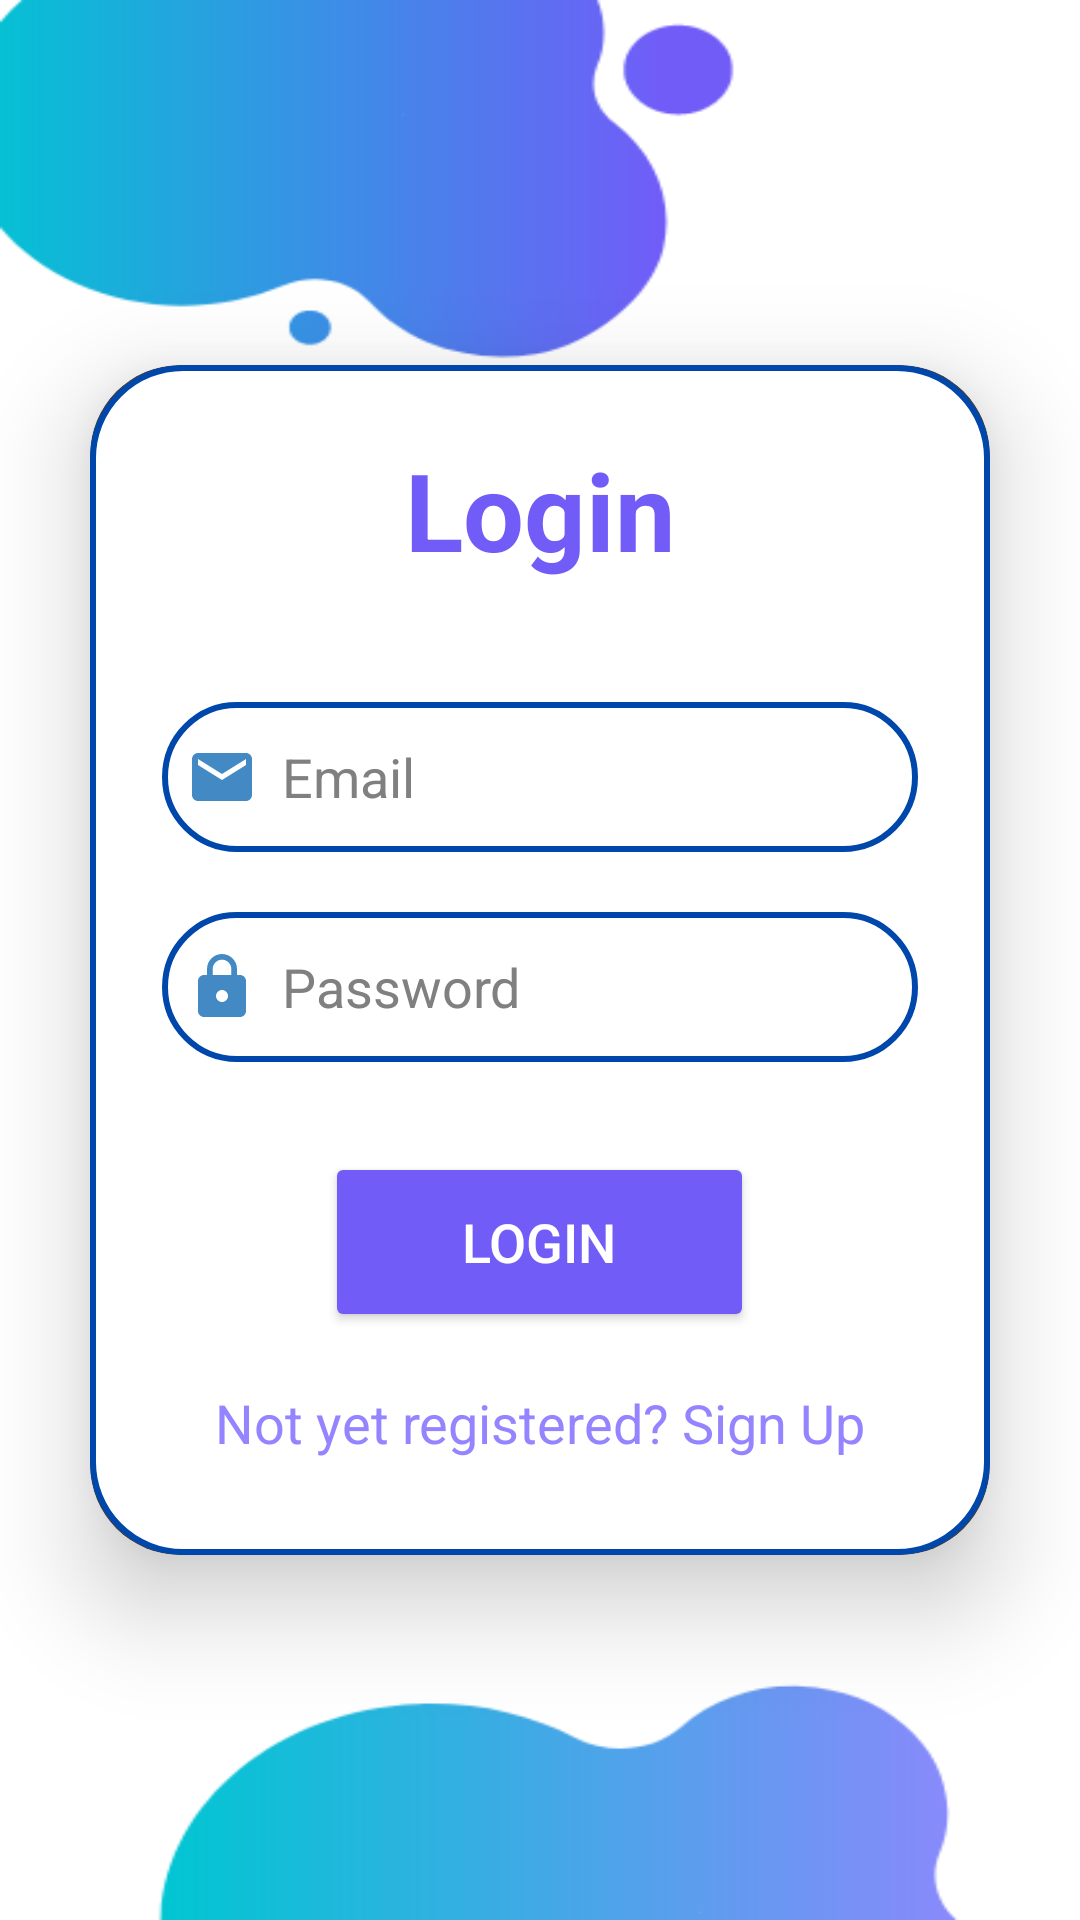

This screen was rendered from an Android layout file. Write that file and the resources it references.
<!-- AndroidManifest.xml: application theme Theme.MaterialComponents -->
<!-- res/layout/activity_login_doc.xml -->
<?xml version="1.0" encoding="utf-8"?>
<LinearLayout
    xmlns:android="http://schemas.android.com/apk/res/android"
    xmlns:app="http://schemas.android.com/apk/res-auto"
    xmlns:tools="http://schemas.android.com/tools"
    android:layout_width="match_parent"
    android:layout_height="match_parent"
    android:orientation="vertical"
    android:gravity="center"
    android:background="@drawable/pagebkg1"
    tools:context=".doctor.LoginActivityDoc">

    <androidx.cardview.widget.CardView
        android:layout_width="match_parent"
        android:layout_height="wrap_content"
        android:layout_margin="30dp"
        app:cardCornerRadius="30dp"
        app:cardElevation="20dp">

        <LinearLayout
            android:layout_width="match_parent"
            android:layout_height="wrap_content"
            android:orientation="vertical"
            android:layout_gravity="center_horizontal"
            android:padding="24dp"
            android:background="@drawable/custom_edittext1">

            <TextView
                android:layout_width="match_parent"
                android:layout_height="wrap_content"
                android:text="Login"
                android:textSize="36sp"
                android:textAlignment="center"
                android:textStyle="bold"
                android:textColor="@color/purple"/>

            <EditText
                android:layout_width="match_parent"
                android:layout_height="50dp"
                android:id="@+id/login_email"
                android:background="@drawable/custom_edittext1"
                android:layout_marginTop="40dp"
                android:padding="8dp"
                android:hint="Email"
                android:textColorHint="@color/gray"
                android:drawableLeft="@drawable/ic_baseline_email_25"
                android:drawablePadding="8dp"
                android:textColor="@color/black"/>

            <EditText
                android:layout_width="match_parent"
                android:layout_height="50dp"
                android:id="@+id/login_password"
                android:background="@drawable/custom_edittext1"
                android:layout_marginTop="20dp"
                android:padding="8dp"
                android:hint="Password"
                android:inputType="textPassword"
                android:drawableLeft="@drawable/ic_baseline_lock_25"
                android:drawablePadding="8dp"
                android:textColorHint="@color/gray"
                android:textColor="@color/black"/>

            <Button
                android:id="@+id/login_button"
                android:layout_width="143dp"
                android:layout_height="60dp"
                android:layout_gravity="center_horizontal"
                android:layout_marginTop="30dp"
                android:backgroundTint="@color/purple"
                android:text="Login"
                android:textSize="18sp"
                app:cornerRadius="20dp" />

            <TextView
                android:layout_width="wrap_content"
                android:layout_height="wrap_content"
                android:id="@+id/signupRedirectText"
                android:text="Not yet registered? Sign Up"
                android:layout_gravity="center"
                android:padding="8dp"
                android:layout_marginTop="10dp"
                android:textColor="@color/purple_100"
                android:textSize="18sp"/>

        </LinearLayout>

    </androidx.cardview.widget.CardView>

</LinearLayout>
<!-- resources referenced by this layout -->
<resources>
  <color name="black">#FF000000</color>
  <color name="gray">#808080</color>
  <color name="purple">#715CF8</color>
  <color name="purple_100">#9584FF</color>
  <!-- drawable custom_edittext1 (drawable) -->
  <?xml version="1.0" encoding="utf-8"?>
  <shape xmlns:android="http://schemas.android.com/apk/res/android"
      android:shape="rectangle">
      <solid
          android:color="@android:color/white"
          />
  
      <stroke
          android:width="2dp"
          android:color="@color/blue"
          />
      <corners
          android:radius="30dp"/>
  </shape>
  <!-- drawable ic_baseline_email_25 (drawable) -->
  <vector xmlns:android="http://schemas.android.com/apk/res/android" android:height="24dp" android:tint="#438AC4" android:viewportHeight="24" android:viewportWidth="24" android:width="24dp">
        
      <path android:fillColor="@android:color/white" android:pathData="M20,4L4,4c-1.1,0 -1.99,0.9 -1.99,2L2,18c0,1.1 0.9,2 2,2h16c1.1,0 2,-0.9 2,-2L22,6c0,-1.1 -0.9,-2 -2,-2zM20,8l-8,5 -8,-5L4,6l8,5 8,-5v2z"/>
      
  </vector>
  <!-- drawable ic_baseline_lock_25 (drawable) -->
  <vector xmlns:android="http://schemas.android.com/apk/res/android" android:height="24dp" android:tint="#438AC4" android:viewportHeight="24" android:viewportWidth="24" android:width="24dp">
        
      <path android:fillColor="@android:color/white" android:pathData="M18,8h-1L17,6c0,-2.76 -2.24,-5 -5,-5S7,3.24 7,6v2L6,8c-1.1,0 -2,0.9 -2,2v10c0,1.1 0.9,2 2,2h12c1.1,0 2,-0.9 2,-2L20,10c0,-1.1 -0.9,-2 -2,-2zM12,17c-1.1,0 -2,-0.9 -2,-2s0.9,-2 2,-2 2,0.9 2,2 -0.9,2 -2,2zM15.1,8L8.9,8L8.9,6c0,-1.71 1.39,-3.1 3.1,-3.1 1.71,0 3.1,1.39 3.1,3.1v2z"/>
      
  </vector>
  <!-- drawable pagebkg1: png bitmap (drawable, 12457 bytes) -->
  <color name="blue">#0047AB</color>
</resources>
